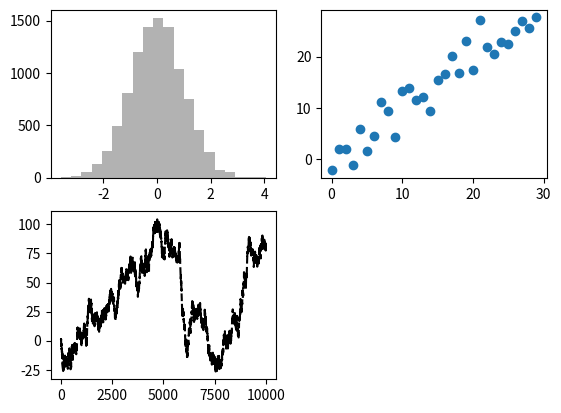
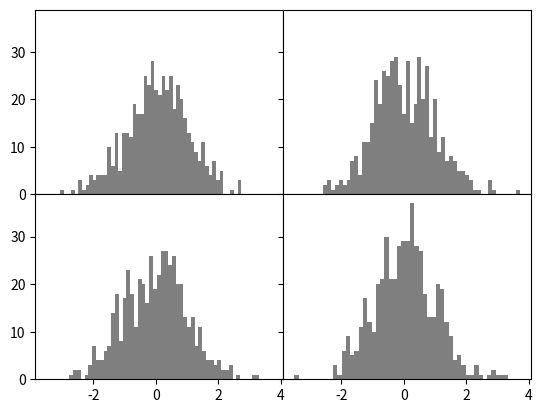

These charts were generated, in order, by the following Python code:
# -*- coding: utf-8 -*-
import numpy as np
import matplotlib.pyplot as plt
from numpy.random import randn

# 日本語を使うため必要 in Linux、Windowsだと？
# fontprop = matplotlib.font_manager.FontProperties(
#     fname="/usr/share/fonts/truetype/fonts-japanese-gothic.ttf")

# 新規のウィンドウを描画
fig = plt.figure()

# サブプロットを追加
ax1 = fig.add_subplot(2, 2, 1)
ax2 = fig.add_subplot(2, 2, 2)
ax3 = fig.add_subplot(2, 2, 3)

# 最後のsubplot指定部にプロットする
# plt.plot(ran, 'k--')

# randn: 1行50列のランダムに正規分布に沿った数の配列を生成する。分散1・平均0
#        ってことは、結果に(xN+M)すれば分散N倍・平均+Mできる
N = 10000
ran = randn(N)
# print(ran)

# cumsum: 累積和（配列をsumでfoldlした結果）を返す
rancum = ran.cumsum()
# print(ran)

# ax3.で描画先を指定
# 黒色 (k) の破線で描画する
ax3.plot(rancum, 'k--')

# ran = randn(100)
# ヒストグラム（縦軸が頻度、横軸が範囲の統計のための棒グラフ）を表示
# bins:横軸である範囲の数、alpha:透過度
ax1.hist(ran, bins=20, color='k', alpha=0.3)

# 0オリジンで30個の配列を返す。この例なら[0, ... , 29]
rg = np.arange(30)
# print(range)

ran = randn(30)
# print(ran)

# 散布図
# (x, y)の形式で2つの配列を指定して描画する
ax2.scatter(rg, rg + 3 * ran)

# subplots: サブプロットを一気に作成
# sharex,shareyでx軸y軸をそれぞれ共有許可設定にしている
newfig, axes = plt.subplots(2, 2, sharex=True, sharey=True)
for i in range(2):
    for j in range(2):
        axes[i, j].hist(randn(500), bins=50, color='k', alpha=0.5)

# サブプロット間の空白を詰めてみる
# left～topはウィンドウの使用割合を決める
plt.subplots_adjust(left=None, bottom=None, right=None,
                    top=None, wspace=0, hspace=0)

# 実際にグラフウィンドウを表示し描画する
# 複数のFigureオブジェクトがあればそれぞれ別ウィンドウ
plt.show()

# 保存
plt.savefig('image.png')

# import os
# print(__file__)
# print(os.path.dirname(__file__))
# d = os.path.abspath(os.path.dirname(__file__))
# print(d)
# だめだめだめだめ
# plt.savefig(d + "/imgae1-2.png")
# plt.savefig('c:/msys64/home/<user>')
# plt.savefig(r'c:/msys64/home/<user>/image.png')
# [redacted]
